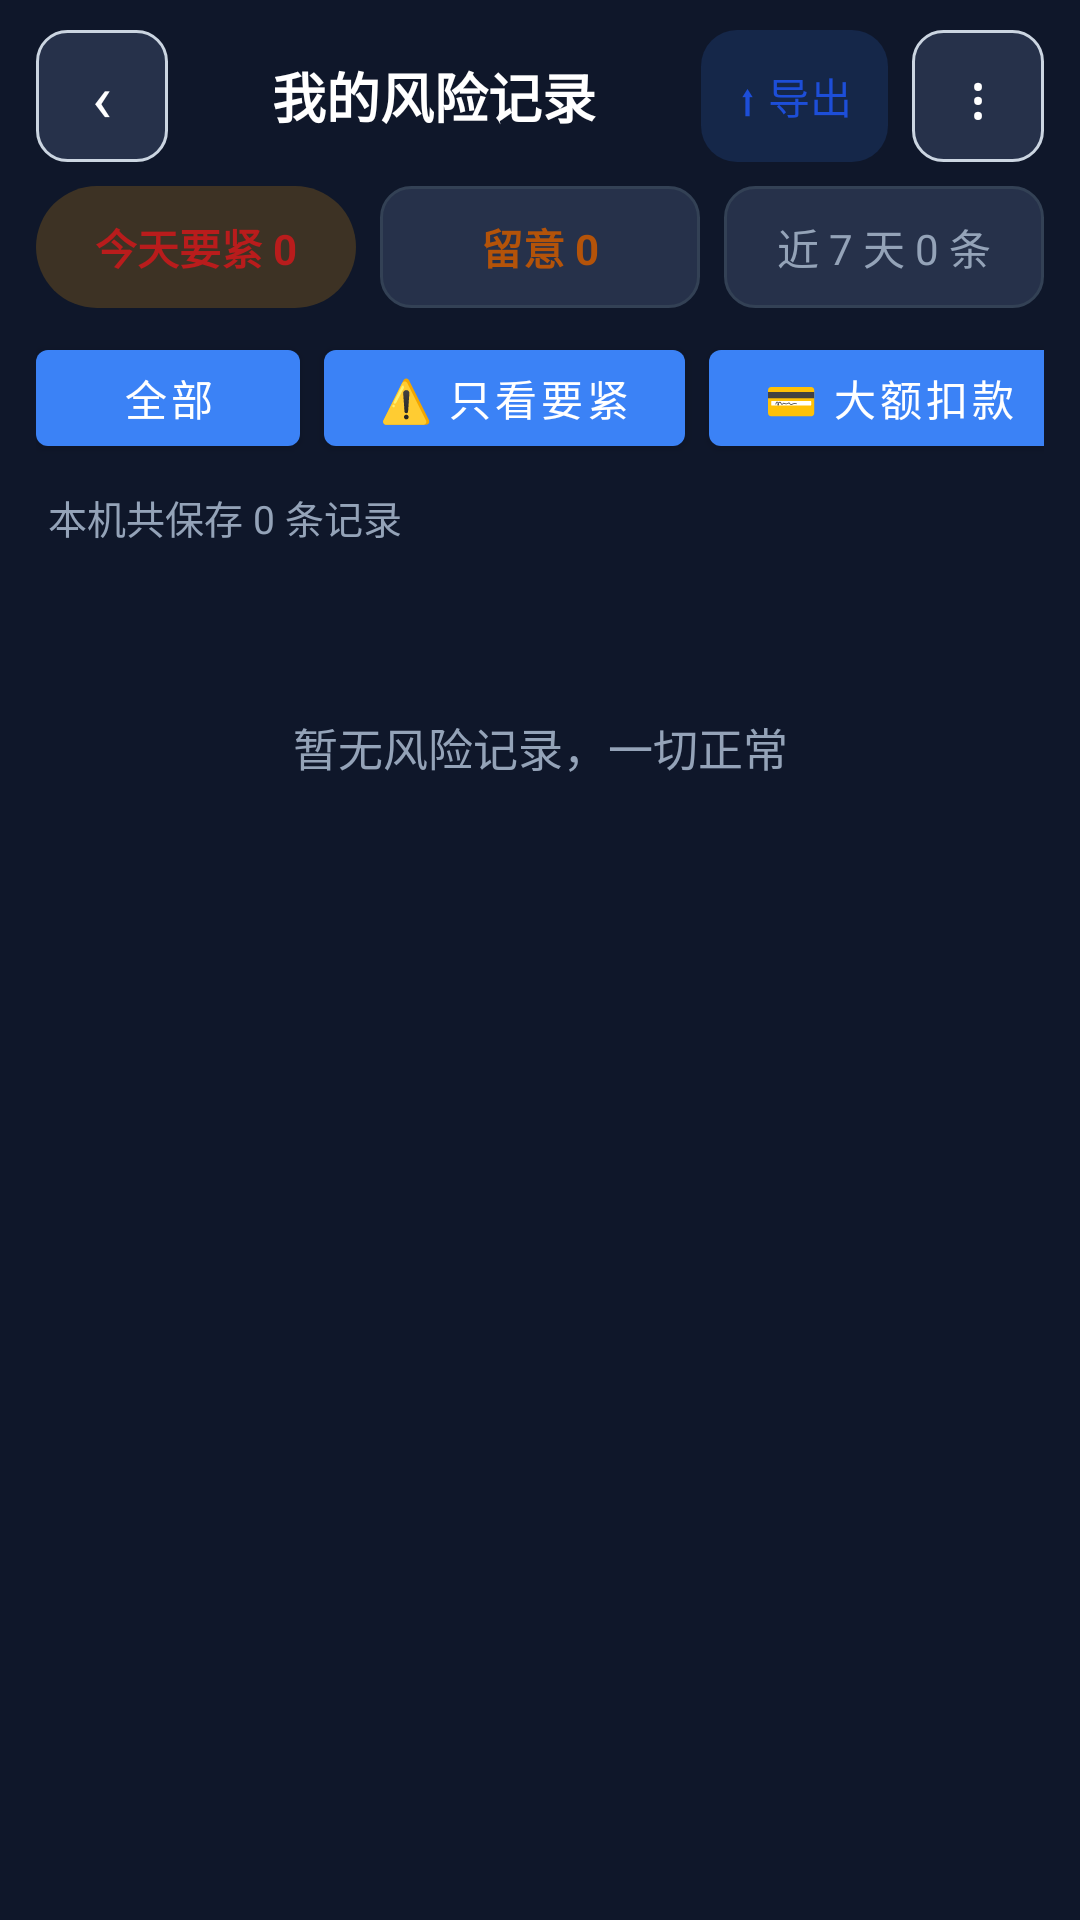

Here is an Android app screen rendered from its layout file. Give the layout XML and the strings, colors and styles it references.
<!-- AndroidManifest.xml: application theme Theme.AntiFraudGuard -->
<!-- res/layout/activity_risk_log.xml -->
<?xml version="1.0" encoding="utf-8"?>
<LinearLayout xmlns:android="http://schemas.android.com/apk/res/android"
    android:layout_width="match_parent"
    android:layout_height="match_parent"
    android:orientation="vertical"
    android:background="?attr/appBg">

    
    <LinearLayout
        android:layout_width="match_parent"
        android:layout_height="wrap_content"
        android:orientation="horizontal"
        android:paddingStart="12dp"
        android:paddingEnd="12dp"
        android:paddingTop="10dp"
        android:paddingBottom="8dp"
        android:gravity="center_vertical">

        <TextView
            android:id="@+id/btn_back"
            android:layout_width="44dp"
            android:layout_height="wrap_content"
                    android:minHeight="44dp"
            android:gravity="center"
            android:text="‹"
            android:textSize="22sp"
            android:textColor="?attr/appText"
            android:background="@drawable/bg_input" />

        <TextView
            android:layout_width="0dp"
            android:layout_height="wrap_content"
            android:layout_weight="1"
            android:text="我的风险记录"
            android:textColor="?attr/appText"
            android:textSize="18sp"
            android:textStyle="bold"
            android:gravity="center" />

        <TextView
            android:id="@+id/btn_export_text"
            android:layout_width="wrap_content"
            android:layout_height="wrap_content"
                    android:minHeight="44dp"
            android:gravity="center"
            android:text="⬆ 导出"
            android:textColor="@color/c_accent_blue"
            android:textSize="14sp"
            android:paddingHorizontal="12dp"
            android:background="@drawable/bg_btn_tonal" />

        <TextView
            android:id="@+id/btn_more"
            android:layout_width="44dp"
            android:layout_height="wrap_content"
                    android:minHeight="44dp"
            android:layout_marginStart="8dp"
            android:gravity="center"
            android:text="⋮"
            android:textSize="20sp"
            android:textColor="?attr/appText"
            android:background="@drawable/bg_input" />
    </LinearLayout>

    
    <LinearLayout
        android:layout_width="match_parent"
        android:layout_height="wrap_content"
        android:orientation="horizontal"
        android:paddingHorizontal="12dp"
        android:paddingBottom="8dp">

        <TextView
            android:id="@+id/tv_count_high"
            android:layout_width="0dp"
            android:layout_height="wrap_content"
            android:layout_weight="1"
            android:background="@drawable/bg_pill_alert"
            android:gravity="center"
            android:paddingVertical="10dp"
            android:text="今天要紧 0"
            android:textColor="@color/c_accent_red"
            android:textSize="14sp"
            android:textStyle="bold" />

        <TextView
            android:id="@+id/tv_count_mid"
            android:layout_width="0dp"
            android:layout_height="wrap_content"
            android:layout_marginStart="8dp"
            android:layout_weight="1"
            android:background="@drawable/bg_meta_box"
            android:gravity="center"
            android:paddingVertical="10dp"
            android:text="留意 0"
            android:textColor="@color/c_accent_amber"
            android:textSize="14sp"
            android:textStyle="bold" />

        <TextView
            android:id="@+id/tv_count_week"
            android:layout_width="0dp"
            android:layout_height="wrap_content"
            android:layout_marginStart="8dp"
            android:layout_weight="1"
            android:background="@drawable/bg_meta_box"
            android:gravity="center"
            android:paddingVertical="10dp"
            android:text="近 7 天 0 条"
            android:textColor="?attr/appTextDim"
            android:textSize="14sp" />
    </LinearLayout>

    
    <HorizontalScrollView
        android:layout_width="match_parent"
        android:layout_height="wrap_content"
        android:scrollbars="none"
        android:paddingHorizontal="12dp"
        android:paddingBottom="8dp">

        <LinearLayout
            android:layout_width="wrap_content"
            android:layout_height="wrap_content"
            android:orientation="horizontal">

            <Button
                android:id="@+id/filter_all"
                android:layout_width="wrap_content"
                android:layout_height="44dp"
                android:paddingHorizontal="18dp"
                android:text="全部"
                android:textSize="14sp"
                android:layout_marginEnd="8dp" />

            <Button
                android:id="@+id/filter_high"
                android:layout_width="wrap_content"
                android:layout_height="44dp"
                android:paddingHorizontal="18dp"
                android:text="⚠️ 只看要紧"
                android:textSize="14sp"
                android:layout_marginEnd="8dp" />

            <Button
                android:id="@+id/filter_payment"
                android:layout_width="wrap_content"
                android:layout_height="44dp"
                android:paddingHorizontal="18dp"
                android:text="💳 大额扣款"
                android:textSize="14sp"
                android:layout_marginEnd="8dp" />

            <Button
                android:id="@+id/filter_call"
                android:layout_width="wrap_content"
                android:layout_height="44dp"
                android:paddingHorizontal="18dp"
                android:text="📞 通话风险"
                android:textSize="14sp"
                android:layout_marginEnd="8dp" />

            <Button
                android:id="@+id/filter_sos"
                android:layout_width="wrap_content"
                android:layout_height="44dp"
                android:paddingHorizontal="18dp"
                android:text="🆘 求助提醒"
                android:textSize="14sp"
                android:layout_marginEnd="8dp" />

            <Button
                android:id="@+id/filter_location"
                android:layout_width="wrap_content"
                android:layout_height="44dp"
                android:paddingHorizontal="18dp"
                android:text="📍 位置记录"
                android:textSize="14sp"
                android:layout_marginEnd="8dp" />

            <Button
                android:id="@+id/filter_fall"
                android:layout_width="wrap_content"
                android:layout_height="44dp"
                android:paddingHorizontal="18dp"
                android:text="🚑 跌倒"
                android:textSize="14sp" />
        </LinearLayout>
    </HorizontalScrollView>

    <TextView
        android:id="@+id/tv_count"
        android:layout_width="match_parent"
        android:layout_height="wrap_content"
        android:text="本机共保存 0 条记录"
        android:textColor="?attr/appTextDim"
        android:textSize="13sp"
        android:paddingHorizontal="16dp"
        android:paddingBottom="8dp" />

    <TextView
        android:id="@+id/tv_empty"
        android:layout_width="match_parent"
        android:layout_height="wrap_content"
        android:text="暂无风险记录，一切正常"
        android:textColor="?attr/appTextDim"
        android:textSize="15sp"
        android:gravity="center"
        android:lineSpacingExtra="4dp"
        android:paddingTop="48dp"
        android:paddingHorizontal="24dp" />

    <ListView
        android:id="@+id/lv_risk_events"
        android:layout_width="match_parent"
        android:layout_height="match_parent"
        android:divider="@null"
        android:dividerHeight="0dp" />

</LinearLayout>
<!-- resources referenced by this layout -->
<resources>
  <!-- drawable bg_btn_tonal (drawable) -->
  <?xml version="1.0" encoding="utf-8"?>
  <shape xmlns:android="http://schemas.android.com/apk/res/android" android:shape="rectangle">
      <solid android:color="#263B82F6" />
      <corners android:radius="12dp" />
  </shape>
  <!-- drawable bg_input (drawable) -->
  <?xml version="1.0" encoding="utf-8"?>
  <shape xmlns:android="http://schemas.android.com/apk/res/android" android:shape="rectangle">
      <solid android:color="?attr/appInputBg" />
      <corners android:radius="10dp" />
      <stroke android:width="1dp" android:color="#CBD5E1" />
  </shape>
  <!-- drawable bg_meta_box (drawable) -->
  <?xml version="1.0" encoding="utf-8"?>
  <shape xmlns:android="http://schemas.android.com/apk/res/android" android:shape="rectangle">
      <solid android:color="?attr/appCardAlt" />
      <stroke android:width="1dp" android:color="?attr/appDivider" />
      <corners android:radius="10dp" />
  </shape>
  <!-- drawable bg_pill_alert (drawable) -->
  <?xml version="1.0" encoding="utf-8"?>
  <shape xmlns:android="http://schemas.android.com/apk/res/android" android:shape="rectangle">
      <solid android:color="#33F59E0B" />
      <corners android:radius="999dp" />
  </shape>
  <style name="Theme.AntiFraudGuard" parent="Theme.MaterialComponents.NoActionBar">
          
          <item name="colorPrimary">@color/blue_500</item>
          <item name="colorPrimaryVariant">@color/blue_700</item>
          <item name="colorOnPrimary">@color/white</item>
          
          <item name="colorSecondary">@color/emerald_500</item>
          <item name="colorSecondaryVariant">@color/emerald_700</item>
          <item name="colorOnSecondary">@color/white</item>
  
          <item name="appBg">#0F172A</item>
          <item name="appCard">#1E293B</item>
          <item name="appCardAlt">#26314A</item>
          <item name="appText">#FFFFFF</item>
          <item name="appTextDim">#94A3B8</item>
          <item name="appDivider">#334155</item>
          <item name="appInputBg">#26314A</item>
          <item name="appInputText">#FFFFFF</item>
  
          
          <item name="appDangerBgSoft">#3F1A1E</item>
          <item name="appWarnBgSoft">#3A2E12</item>
          <item name="appWarnTextStrong">#FCD34D</item>
          <item name="appWarnTextDim">#D4B36A</item>
          <item name="appDangerTextStrong">#FCA5A5</item>
          <item name="appDangerTextDim">#DCA9A9</item>
  
          
          <item name="android:statusBarColor">#0F172A</item>
          <item name="android:windowBackground">#0F172A</item>
          <item name="android:navigationBarColor">#0F172A</item>
      </style>
  <color name="blue_500">#3B82F6</color>
  <color name="blue_700">#1D4ED8</color>
  <color name="white">#FFFFFFFF</color>
  <color name="emerald_500">#10B981</color>
  <color name="emerald_700">#047857</color>
</resources>
